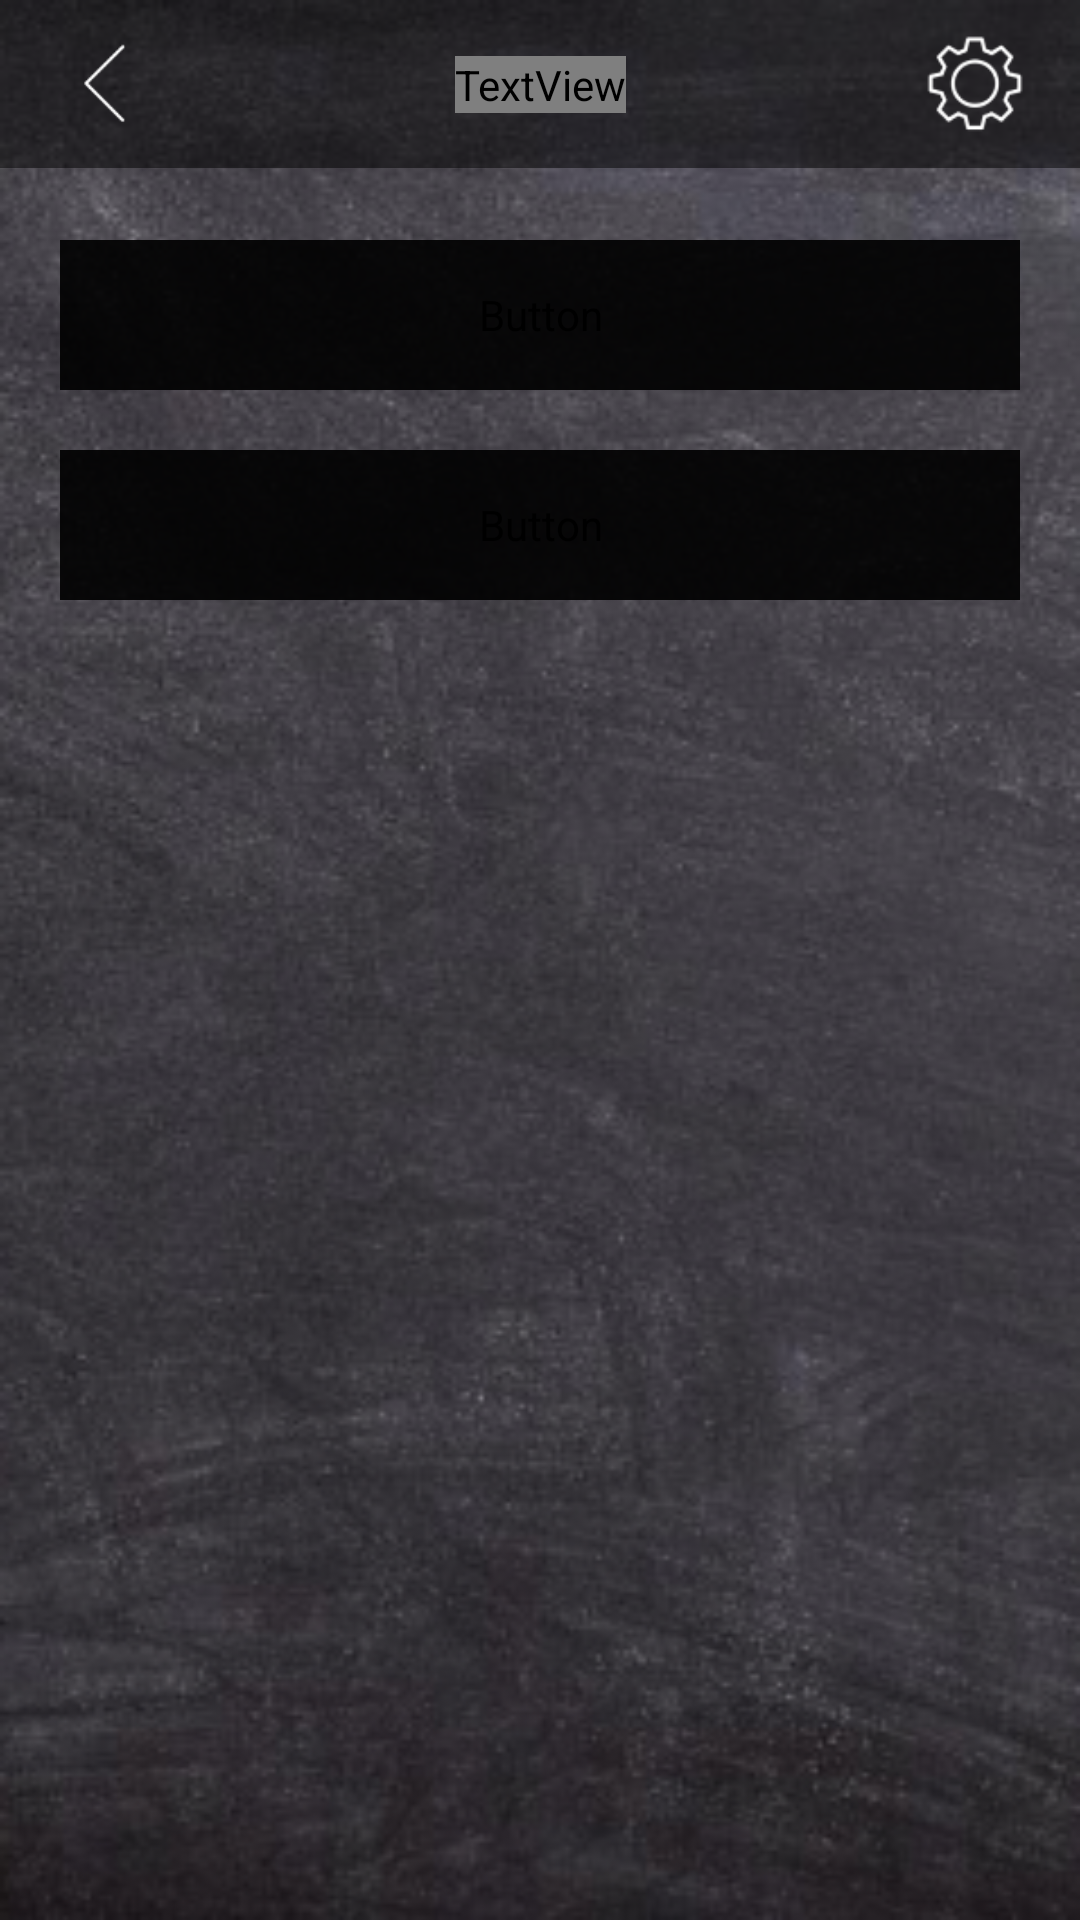

Reconstruct the res/layout file that produces this screen, plus the resources it refers to.
<!-- AndroidManifest.xml: application theme Theme.EscolaParaTodos -->
<!-- res/layout/activity_library_screen.xml -->
<?xml version="1.0" encoding="utf-8"?>
<androidx.constraintlayout.widget.ConstraintLayout xmlns:android="http://schemas.android.com/apk/res/android"
    xmlns:app="http://schemas.android.com/apk/res-auto"
    xmlns:tools="http://schemas.android.com/tools"
    android:layout_width="match_parent"
    android:layout_height="match_parent"
    tools:context=".BibliotecaScreen"
    android:background="@drawable/background">

    <include
        layout="@layout/toolbar"
        tools:layout_editor_absoluteX="0dp"
        tools:layout_editor_absoluteY="0dp" />

    <Button
        android:id="@+id/btnSalvar"
        android:layout_width="match_parent"
        android:layout_height="50dp"
        android:layout_marginStart="20dp"
        android:layout_marginTop="80dp"
        android:layout_marginEnd="20dp"
        android:backgroundTint="#e6000000"
        android:clickable="false"
        android:fontFamily="@font/chawp"
        android:text="Biblioteca - Matemática"
        android:textSize="20sp"
        app:cornerRadius="20dp"
        app:layout_constraintEnd_toEndOf="parent"
        app:layout_constraintStart_toStartOf="parent"
        app:layout_constraintTop_toTopOf="parent"
        app:strokeColor="@color/white"
        app:strokeWidth="1dp" />

    <Button
        android:id="@+id/btnCriarDisciplina"
        android:layout_width="match_parent"
        android:layout_height="50dp"
        android:layout_marginStart="20dp"
        android:layout_marginTop="20dp"
        android:layout_marginEnd="20dp"
        android:backgroundTint="#e6000000"
        android:drawableLeft="@drawable/adicao_branco"
        android:fontFamily="@font/chawp"
        android:paddingStart="30dp"
        android:paddingEnd="30dp"
        android:text="Adicionar arquivo"
        android:textSize="18sp"
        android:visibility="visible"
        app:cornerRadius="20dp"
        app:layout_constraintEnd_toEndOf="parent"
        app:layout_constraintHorizontal_bias="1.0"
        app:layout_constraintStart_toStartOf="parent"
        app:layout_constraintTop_toBottomOf="@+id/btnSalvar"
        app:strokeColor="@color/white"
        app:strokeWidth="1dp"
        tools:ignore="TouchTargetSizeCheck" />

    <androidx.recyclerview.widget.RecyclerView
        android:id="@+id/listConteudos"
        android:layout_width="0dp"
        android:layout_height="0dp"
        android:layout_marginStart="20dp"
        android:layout_marginTop="20dp"
        android:layout_marginEnd="20dp"
        app:layout_constraintBottom_toBottomOf="parent"
        app:layout_constraintEnd_toEndOf="parent"
        app:layout_constraintStart_toStartOf="parent"
        app:layout_constraintTop_toBottomOf="@+id/btnCriarDisciplina"
        tools:listitem="@layout/item_conteudo" />

</androidx.constraintlayout.widget.ConstraintLayout>
<!-- res/layout/toolbar.xml (included above) -->
<?xml version="1.0" encoding="utf-8"?>
<androidx.constraintlayout.widget.ConstraintLayout xmlns:android="http://schemas.android.com/apk/res/android"
    xmlns:app="http://schemas.android.com/apk/res-auto"
    xmlns:tools="http://schemas.android.com/tools"
    android:layout_width="match_parent"
    android:layout_height="match_parent">
    <androidx.appcompat.widget.Toolbar
        android:id="@+id/toolbar"
        android:layout_width="match_parent"
        android:layout_height="?attr/actionBarSize"
        android:background="#000000"
        android:alpha="0.50"
        tools:ignore="MissingConstraints">

    </androidx.appcompat.widget.Toolbar>

    <TextView
        android:id="@+id/textView7"
        android:layout_width="wrap_content"
        android:layout_height="wrap_content"
        android:fontFamily="@font/chawp"
        android:text="@string/logoToolbar"
        android:textColor="@color/white"
        android:textSize="25sp"
        app:layout_constraintBottom_toBottomOf="@+id/toolbar"
        app:layout_constraintEnd_toEndOf="@+id/toolbar"
        app:layout_constraintStart_toStartOf="parent"
        app:layout_constraintTop_toTopOf="@+id/toolbar" />

    <ImageView
        android:id="@+id/imgConfig"
        android:layout_width="50dp"
        android:layout_height="50dp"
        android:layout_marginEnd="10dp"
        android:padding="5dp"
        android:tooltipText="Configurações"
        app:layout_constraintBottom_toBottomOf="@+id/toolbar"
        app:layout_constraintEnd_toEndOf="@+id/toolbar"
        app:layout_constraintTop_toTopOf="parent"
        app:srcCompat="@drawable/config" />

    <ImageView
        android:id="@+id/imgVoltar"
        android:layout_width="50dp"
        android:layout_height="50dp"
        android:layout_marginStart="10dp"
        android:padding="10dp"
        android:tooltipText="Voltar"
        app:layout_constraintBottom_toBottomOf="@+id/toolbar"
        app:layout_constraintStart_toStartOf="parent"
        app:layout_constraintTop_toTopOf="parent"
        app:srcCompat="@drawable/voltar" />

</androidx.constraintlayout.widget.ConstraintLayout>
<!-- res/layout/item_conteudo.xml (included above) -->
<?xml version="1.0" encoding="utf-8"?>
<androidx.constraintlayout.widget.ConstraintLayout xmlns:android="http://schemas.android.com/apk/res/android"
    xmlns:app="http://schemas.android.com/apk/res-auto"
    xmlns:tools="http://schemas.android.com/tools"
    android:layout_width="match_parent"
    android:layout_height="wrap_content">

    <androidx.appcompat.widget.LinearLayoutCompat
        android:layout_width="0dp"
        android:layout_height="100dp"
        android:layout_marginBottom="30dp"
        android:background="@drawable/linear_custom"
        app:layout_constraintBottom_toBottomOf="parent"
        app:layout_constraintEnd_toEndOf="parent"
        app:layout_constraintStart_toStartOf="parent"
        app:layout_constraintTop_toTopOf="parent">

        <androidx.constraintlayout.widget.ConstraintLayout
            android:layout_width="match_parent"
            android:layout_height="match_parent">


            <ImageView
                android:id="@+id/btnLixeira"
                android:layout_width="wrap_content"
                android:layout_height="wrap_content"
                android:tooltipText="excluir"
                app:layout_constraintEnd_toEndOf="parent"
                app:layout_constraintTop_toTopOf="parent"
                app:srcCompat="@drawable/lixeira" />

            <ImageView
                android:id="@+id/imgIcon"
                android:layout_width="70dp"
                android:layout_height="70dp"
                android:layout_marginStart="20dp"
                app:layout_constraintBottom_toBottomOf="parent"
                app:layout_constraintStart_toStartOf="parent"
                app:layout_constraintTop_toTopOf="parent"
                app:srcCompat="@drawable/documento_texto" />

            <TextView
                android:id="@+id/descricaoAula"
                android:layout_width="wrap_content"
                android:layout_height="wrap_content"
                android:fontFamily="@font/chawp"
                android:text="Matriz.pdf"
                android:textColor="@color/black"
                android:textSize="20sp"
                app:layout_constraintEnd_toEndOf="parent"
                app:layout_constraintStart_toEndOf="@+id/imgIcon"
                app:layout_constraintTop_toTopOf="parent" />

            <TextView
                android:id="@+id/tamanho"
                android:layout_width="wrap_content"
                android:layout_height="wrap_content"
                android:layout_marginTop="4dp"
                android:fontFamily="@font/chawp"
                android:text="Tamanho: 250KB"
                android:textColor="@color/black"
                android:textSize="14sp"
                app:layout_constraintEnd_toEndOf="parent"
                app:layout_constraintStart_toEndOf="@+id/imgIcon"
                app:layout_constraintTop_toBottomOf="@+id/descricaoAula" />

            <Button
                android:id="@+id/btnEntrarAula"
                android:layout_width="220dp"
                android:layout_height="45dp"
                android:layout_marginBottom="-3dp"
                android:backgroundTint="#e6000000"
                android:drawableRight="@drawable/download"
                android:fontFamily="@font/chawp"
                android:text="@string/fazerDownload"
                android:textSize="14sp"
                android:visibility="visible"
                app:cornerRadius="20dp"
                android:textColor="@color/white"
                app:layout_constraintBottom_toBottomOf="parent"
                app:layout_constraintEnd_toEndOf="parent"
                app:layout_constraintStart_toEndOf="@+id/imgIcon"
                app:strokeColor="@color/white"
                app:strokeWidth="1dp"
                tools:ignore="TouchTargetSizeCheck" />


        </androidx.constraintlayout.widget.ConstraintLayout>

    </androidx.appcompat.widget.LinearLayoutCompat>

</androidx.constraintlayout.widget.ConstraintLayout>
<!-- resources referenced by this layout -->
<resources>
  <color name="black">#FF000000</color>
  <color name="white">#FFFFFFFF</color>
  <!-- drawable adicao_branco: png bitmap (drawable, 227 bytes) -->
  <!-- drawable background: png bitmap (drawable, 146070 bytes) -->
  <!-- drawable config: png bitmap (drawable, 1955 bytes) -->
  <!-- drawable documento_texto: png bitmap (drawable, 1325 bytes) -->
  <!-- drawable download: png bitmap (drawable, 377 bytes) -->
  <!-- drawable linear_custom (drawable) -->
  <?xml version="1.0" encoding="utf-8"?>
  <shape
      xmlns:android="http://schemas.android.com/apk/res/android"
      android:shape="rectangle"   >
  
      <solid
          android:color="#99c4c4c4" >
      </solid>
  
  
      <padding
          android:left="5dp"
          android:top="5dp"
          android:right="5dp"
          android:bottom="5dp"    >
      </padding>
  
      <corners
          android:radius="15dp"   >
      </corners>
  
  </shape>
  <!-- drawable lixeira: png bitmap (drawable, 497 bytes) -->
  <!-- drawable voltar: png bitmap (drawable, 532 bytes) -->
  <string name="fazerDownload">Fazer Download</string>
  <string name="logoToolbar">Escola para todos</string>
  <style name="Theme.EscolaParaTodos" parent="Theme.MaterialComponents.DayNight.DarkActionBar">
          
          <item name="colorPrimary">@color/purple_500</item>
          <item name="colorPrimaryVariant">@color/purple_700</item>
          <item name="colorOnPrimary">@color/white</item>
          
          <item name="colorSecondary">@color/teal_200</item>
          <item name="colorSecondaryVariant">@color/teal_700</item>
          <item name="colorOnSecondary">@color/black</item>
          
          <item name="android:statusBarColor" tools:targetApi="l">?attr/colorPrimaryVariant</item>
          
      </style>
  <color name="purple_500">#000000</color>
  <color name="purple_700">#000000</color>
  <color name="teal_200">#33000000</color>
  <color name="teal_700">#FF018786</color>
</resources>
